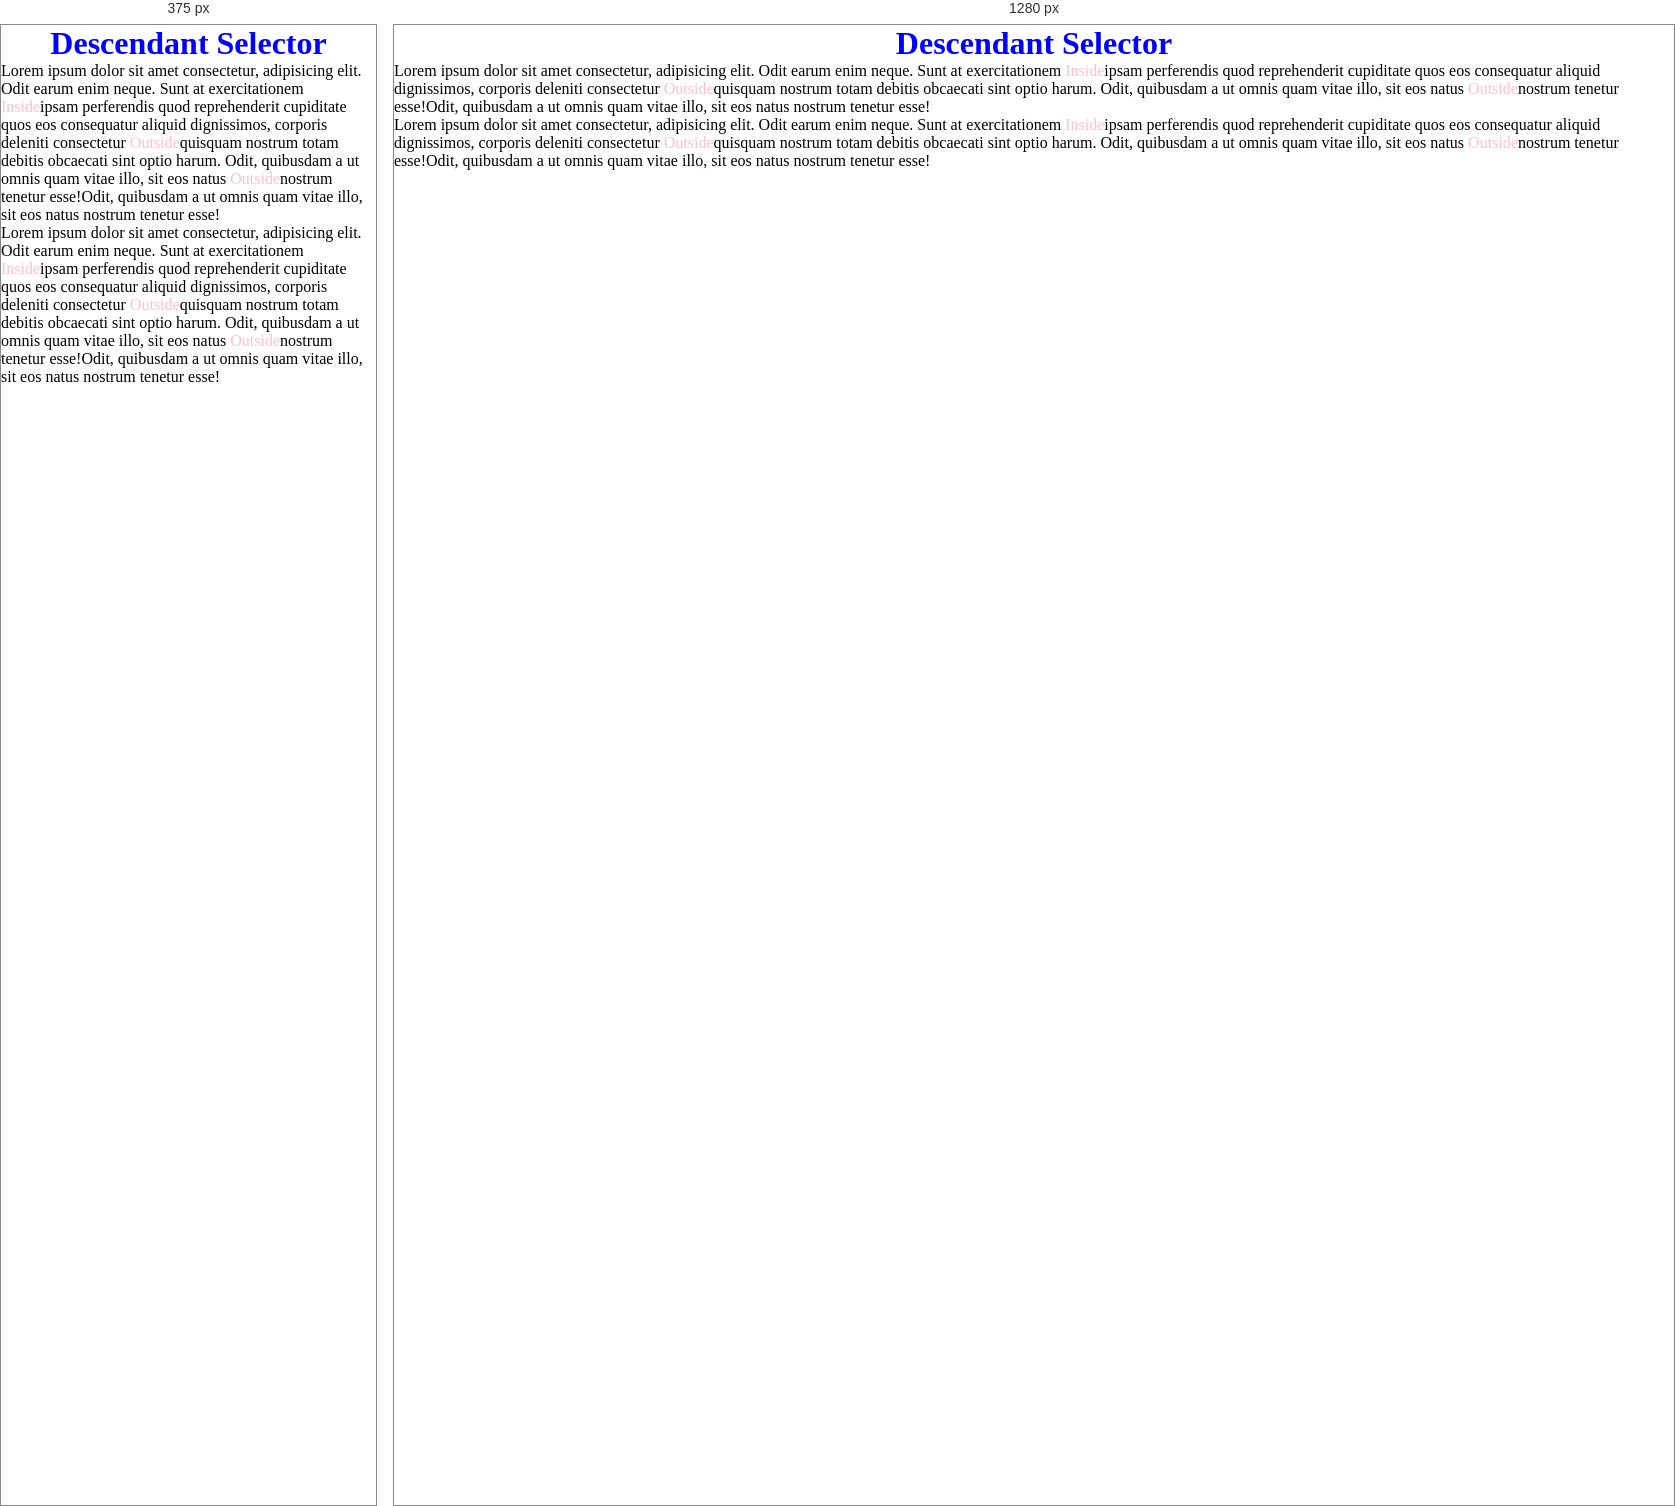
Rendered at 375 px and 1280 px, left to right.

<!-- file: desc&child.html -->
<!doctype html>
<html lang="en">
  <head>
    <meta charset="UTF-8" />
    <meta name="viewport" content="width=device-width, initial-scale=1.0" />
    <title>Desc and child</title>
    <link rel="stylesheet" href="style.css" />
  </head>
  <body class="desc">
    <h1>Descendant Selector</h1>
    <p>
      Lorem ipsum dolor sit amet consectetur, adipisicing elit. Odit earum enim
      neque.
      <span
        >Sunt at exercitationem <a href="">Inside</a>ipsam perferendis quod
        reprehenderit cupiditate </span
      >quos eos consequatur aliquid dignissimos, corporis deleniti consectetur
      <a href="">Outside</a>quisquam nostrum totam debitis obcaecati sint optio
      harum. Odit, quibusdam a ut omnis quam vitae illo, sit eos natus
      <a href="">Outside</a>nostrum tenetur esse!Odit, quibusdam a ut omnis quam
      vitae illo, sit eos natus nostrum tenetur esse!
    </p>
    <p class="child">
      Lorem ipsum dolor sit amet consectetur, adipisicing elit. Odit earum enim
      neque.
      <span
        >Sunt at exercitationem <a href="">Inside</a>ipsam perferendis quod
        reprehenderit cupiditate </span
      >quos eos consequatur aliquid dignissimos, corporis deleniti consectetur
      <a href="">Outside</a>quisquam nostrum totam debitis obcaecati sint optio
      harum. Odit, quibusdam a ut omnis quam vitae illo, sit eos natus
      <a href="">Outside</a>nostrum tenetur esse!Odit, quibusdam a ut omnis quam
      vitae illo, sit eos natus nostrum tenetur esse!
    </p>
  </body>
</html>


/* @media block from style.css */
@media screen and (max-width: 600px) {
  .media {
    grid-template-columns: repeat(1, 1fr);
  }
}